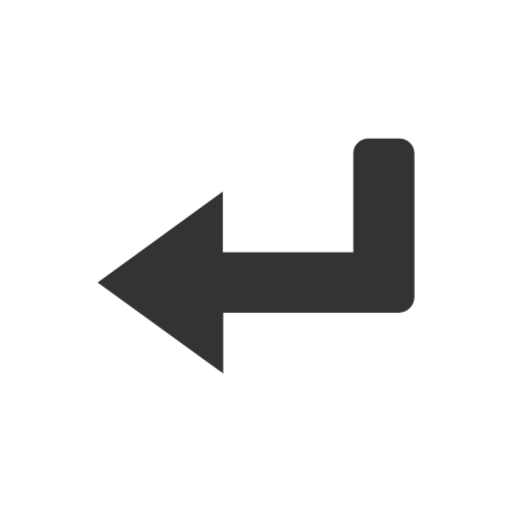
t = 0.00 s
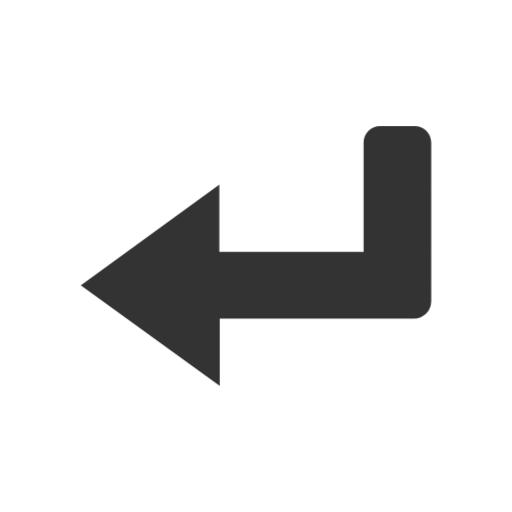
t = 0.33 s
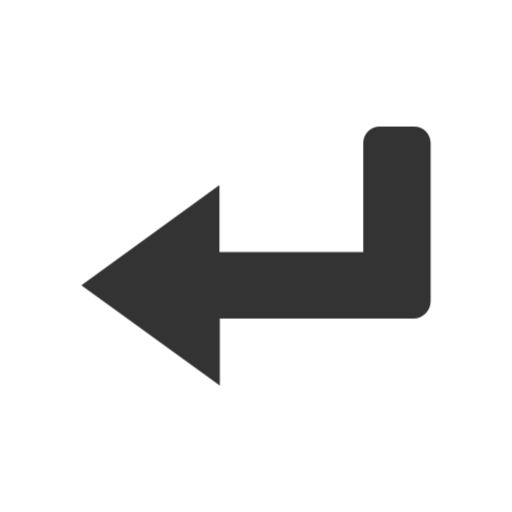
t = 0.67 s
t = 1.00 s: frame unchanged from t = 0.00 s, image omitted
t = 1.33 s: frame unchanged from t = 0.33 s, image omitted
t = 1.67 s: frame unchanged from t = 0.67 s, image omitted

The animated SVG that drew these frames (rendered in a browser with its animation timeline set to each time). Animation: 1 CSS @keyframes rule; one cycle of 2.00 s, repeats indefinitely.

<svg version="1.1" id="Layer_1" xmlns="http://www.w3.org/2000/svg" x="0" y="0" viewBox="0 0 100 100" xml:space="preserve" style="margin: initial; display: block; shape-rendering: auto; background: transparent;" preserveAspectRatio="xMidYMid" width="200" height="200"><g class="ldl-scale" style="transform-origin: 50% 50%; transform: rotate(0deg) scale(0.8, 0.8);"><g class="ldl-ani"><g class="ldl-layer"><g class="ldl-ani" style="opacity: 1; transform-origin: 50px 50px; transform: matrix3d(0.91, 0, 0, 0, 0, 0.91, 0, 0, 0, 0, 0.91, 0, 0, 0, 0, 1); animation: 1s linear -1s infinite normal forwards running animate; transform-box: view-box;"><path d="M88.5 18.5h-8.4c-2.2 0-4 1.8-4 4V49h-35V32.7L7.5 57.1l33.7 24.4V65.2h47.1c2.3 0 4.2-1.9 4.2-4.2V22.5c0-2.2-1.8-4-4-4z" fill="#333" style="stroke-width: 1; fill: rgb(51, 51, 51);"></path></g></g><metadata xmlns:d="https://loading.io/stock/">
<d:name>enter</d:name>
<d:tags>return,new line,break,separate,arrow,turn,enter,web application</d:tags>
<d:license>by</d:license>
<d:slug>618ctu</d:slug>
</metadata></g></g><style type="text/css">@keyframes animate { 0.00% {transform: translate(0.00px,0.00px) rotate(0.00deg) scale(0.91, 0.91) skew(0deg, 0.00deg) ;opacity: 1.00;}4.00% {transform: translate(0.00px,0.00px) rotate(0.00deg) scale(0.91, 0.91) ;}8.00% {animation-timing-function: cubic-bezier(0.69,0.60,0.35,0.27);transform: translate(0.00px,0.00px) rotate(0.00deg) scale(0.91, 0.91) ;}14.00% {transform: translate(0.00px,0.00px) rotate(0.00deg) scale(0.93, 0.93) ;}18.00% {transform: translate(0.00px,0.00px) rotate(0.00deg) scale(0.94, 0.94) ;}22.00% {animation-timing-function: cubic-bezier(0.67,0.66,0.34,0.33);transform: translate(0.00px,0.00px) rotate(0.00deg) scale(0.96, 0.96) ;}26.00% {transform: translate(0.00px,0.00px) rotate(0.00deg) scale(0.97, 0.97) ;}30.00% {transform: translate(0.00px,0.00px) rotate(0.00deg) scale(0.99, 0.99) ;}34.00% {animation-timing-function: cubic-bezier(0.65,0.71,0.32,0.38);transform: translate(0.00px,0.00px) rotate(0.00deg) scale(1.01, 1.01) ;}40.00% {animation-timing-function: cubic-bezier(0.64,0.74,0.31,0.41);transform: translate(0.00px,0.00px) rotate(0.00deg) scale(1.02, 1.02) ;}46.00% {animation-timing-function: cubic-bezier(0.60,0.91,0.23,0.63);transform: translate(0.00px,0.00px) rotate(0.00deg) scale(1.03, 1.03) ;}50.00% {transform: translate(0.00px,0.00px) rotate(0.00deg) scale(1.03, 1.03) ;}54.00% {transform: translate(0.00px,0.00px) rotate(0.00deg) scale(1.03, 1.03) ;}58.00% {animation-timing-function: cubic-bezier(0.69,0.60,0.35,0.27);transform: translate(0.00px,0.00px) rotate(0.00deg) scale(1.03, 1.03) ;}64.00% {transform: translate(0.00px,0.00px) rotate(0.00deg) scale(1.01, 1.01) ;}68.00% {transform: translate(0.00px,0.00px) rotate(0.00deg) scale(1.00, 1.00) ;}72.00% {animation-timing-function: cubic-bezier(0.67,0.66,0.34,0.33);transform: translate(0.00px,0.00px) rotate(0.00deg) scale(0.98, 0.98) ;}76.00% {animation-timing-function: cubic-bezier(0.66,0.68,0.33,0.35);transform: translate(0.00px,0.00px) rotate(0.00deg) scale(0.97, 0.97) ;}82.00% {animation-timing-function: cubic-bezier(0.65,0.71,0.32,0.38);transform: translate(0.00px,0.00px) rotate(0.00deg) scale(0.94, 0.94) ;}88.00% {animation-timing-function: cubic-bezier(0.65,0.73,0.31,0.40);transform: translate(0.00px,0.00px) rotate(0.00deg) scale(0.92, 0.92) ;}94.00% {animation-timing-function: cubic-bezier(0.63,0.80,0.28,0.48);transform: translate(0.00px,0.00px) rotate(0.00deg) scale(0.91, 0.91) ;}100.00% {animation-timing-function: cubic-bezier(0.63,0.80,0.28,0.48);transform: translate(0.00px,0.00px) rotate(0.00deg) scale(0.91, 0.91) ;} }</style><!-- [ldio] generated by https://loading.io --></svg>